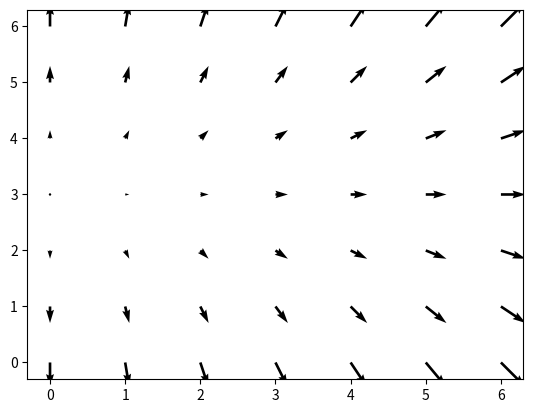

The matplotlib source for this figure:
import numpy as np
import matplotlib.pyplot as plt


f = lambda x,y: y**2-3*y+x-2
vf = np.vectorize(f)

def vector_field():
    m = np.arange(-3, 4)
    n = np.arange(0, 7) *0.5

    x, y = np.meshgrid(n, m)
    fxy = vf(x,y)

    q,w = np.meshgrid(x, fxy)

    plt.quiver(x, y,  units='xy', width=0.04, scale=8)

vector_field()

plt.show()